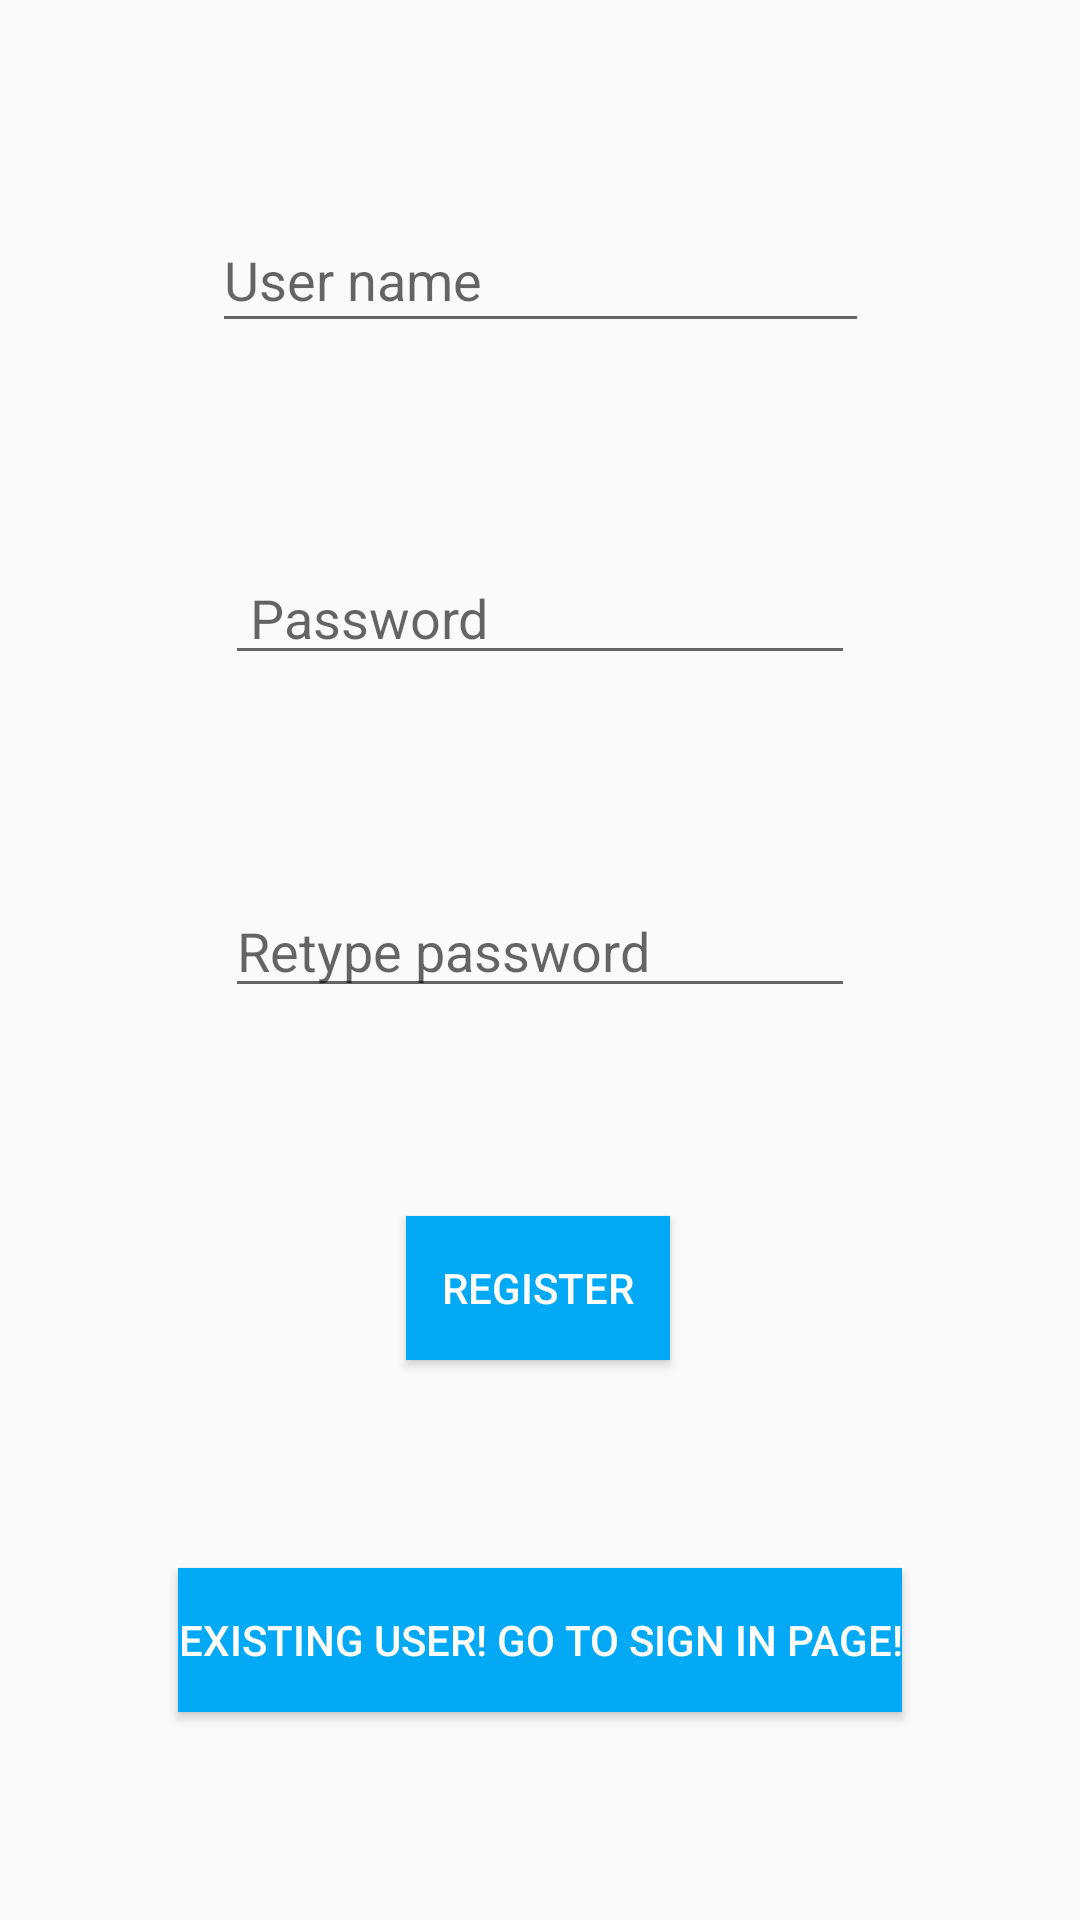

Here is an Android app screen rendered from its layout file. Give the layout XML and the strings, colors and styles it references.
<!-- AndroidManifest.xml: application theme Theme.GymAndLifestyle -->
<!-- res/layout/activity_main.xml -->
<?xml version="1.0" encoding="utf-8"?>
<androidx.constraintlayout.widget.ConstraintLayout xmlns:android="http://schemas.android.com/apk/res/android"
    xmlns:app="http://schemas.android.com/apk/res-auto"
    xmlns:tools="http://schemas.android.com/tools"
    android:layout_width="match_parent"
    android:layout_height="match_parent"
    tools:context=".MainActivity">


    <EditText
        android:id="@+id/username"
        android:layout_width="219dp"
        android:layout_height="45dp"
        android:ems="10"
        android:hint="User name"
        android:inputType="textPersonName"
        app:layout_constraintBottom_toTopOf="@+id/password"
        app:layout_constraintEnd_toEndOf="parent"
        app:layout_constraintHorizontal_bias="0.5"
        app:layout_constraintStart_toStartOf="parent"
        app:layout_constraintTop_toTopOf="parent"
        app:layout_constraintVertical_bias="0.144" />

    <EditText
        android:id="@+id/password"
        android:layout_width="wrap_content"
        android:layout_height="wrap_content"
        android:ems="10"
        android:hint=" Password"
        android:inputType="textPassword"
        app:layout_constraintBottom_toTopOf="@+id/repassword"
        app:layout_constraintEnd_toEndOf="parent"
        app:layout_constraintHorizontal_bias="0.5"
        app:layout_constraintStart_toStartOf="parent"
        app:layout_constraintTop_toBottomOf="@+id/username"
        app:layout_constraintVertical_bias="0.081" />


    <EditText
        android:id="@+id/repassword"
        android:layout_width="wrap_content"
        android:layout_height="wrap_content"
        android:ems="10"
        android:hint="Retype password"
        android:inputType="textPassword"
        app:layout_constraintBottom_toTopOf="@+id/btnsignup"
        app:layout_constraintEnd_toEndOf="parent"
        app:layout_constraintHorizontal_bias="0.5"
        app:layout_constraintStart_toStartOf="parent"
        app:layout_constraintTop_toBottomOf="@+id/password"
        app:layout_constraintVertical_bias="0.094" />

    <Button
        android:id="@+id/btnsignin"
        android:layout_width="wrap_content"
        android:layout_height="wrap_content"
        android:background="#03A9F4"
        android:text="@string/goToSignIn"
        android:textColor="@color/white"
        app:layout_constraintBottom_toBottomOf="parent"
        app:layout_constraintEnd_toEndOf="parent"
        app:layout_constraintStart_toStartOf="parent"
        app:layout_constraintTop_toBottomOf="@+id/btnsignup"
        app:layout_constraintVertical_bias="0.098" />

    <Button
        android:id="@+id/btnsignup"
        android:layout_width="wrap_content"
        android:layout_height="wrap_content"
        android:background="#03A9F4"
        android:text="@string/register"
        android:textColor="@color/white"
        app:layout_constraintBottom_toTopOf="@+id/btnsignin"
        app:layout_constraintEnd_toEndOf="parent"
        app:layout_constraintHorizontal_bias="0.498"
        app:layout_constraintStart_toStartOf="parent"
        app:layout_constraintTop_toBottomOf="@+id/repassword"
        app:layout_constraintVertical_bias="0.057"
        app:layout_constraintVertical_chainStyle="spread" />


</androidx.constraintlayout.widget.ConstraintLayout>
<!-- resources referenced by this layout -->
<resources>
  <string name="goToSignIn">Existing user! Go to sign in page!</string>
  <string name="register">REGISTER</string>
  <style name="Theme.GymAndLifestyle" parent="Theme.AppCompat.Light.NoActionBar">
          
          <item name="colorPrimary">@color/purple_500</item>
          <item name="colorPrimaryVariant">@color/purple_700</item>
          <item name="colorOnPrimary">@color/white</item>
          
          <item name="colorSecondary">@color/teal_200</item>
          <item name="colorSecondaryVariant">@color/teal_700</item>
          <item name="colorOnSecondary">@color/black</item>
          
          <item name="android:statusBarColor" tools:targetApi="l">?attr/colorPrimaryVariant</item>
          
      </style>
  <!-- not gathered from this repository: default colours our renderer supplied (Android Studio template values) -->
  <color name="purple_500">#FF6200EE</color>
  <color name="purple_700">#FF3700B3</color>
  <color name="teal_200">#FF03DAC5</color>
  <color name="teal_700">#FF018786</color>
  <color name="black">#FF000000</color>
  <color name="white">#FFFFFFFF</color>
</resources>
